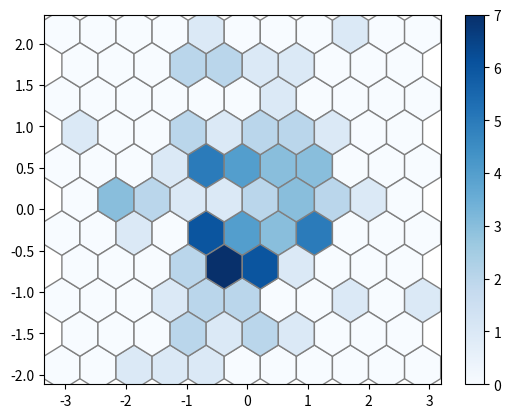

Write the Python code that produced this figure.


import matplotlib.pyplot as plt
import numpy as np # Optional

np.random.seed(508) # Optional

x = np.random.randn(100)
y = np.random.randn(100)

plt.hexbin(x, y, gridsize=10, cmap='Blues',
           edgecolors='grey')

plt.colorbar()

plt.show()
